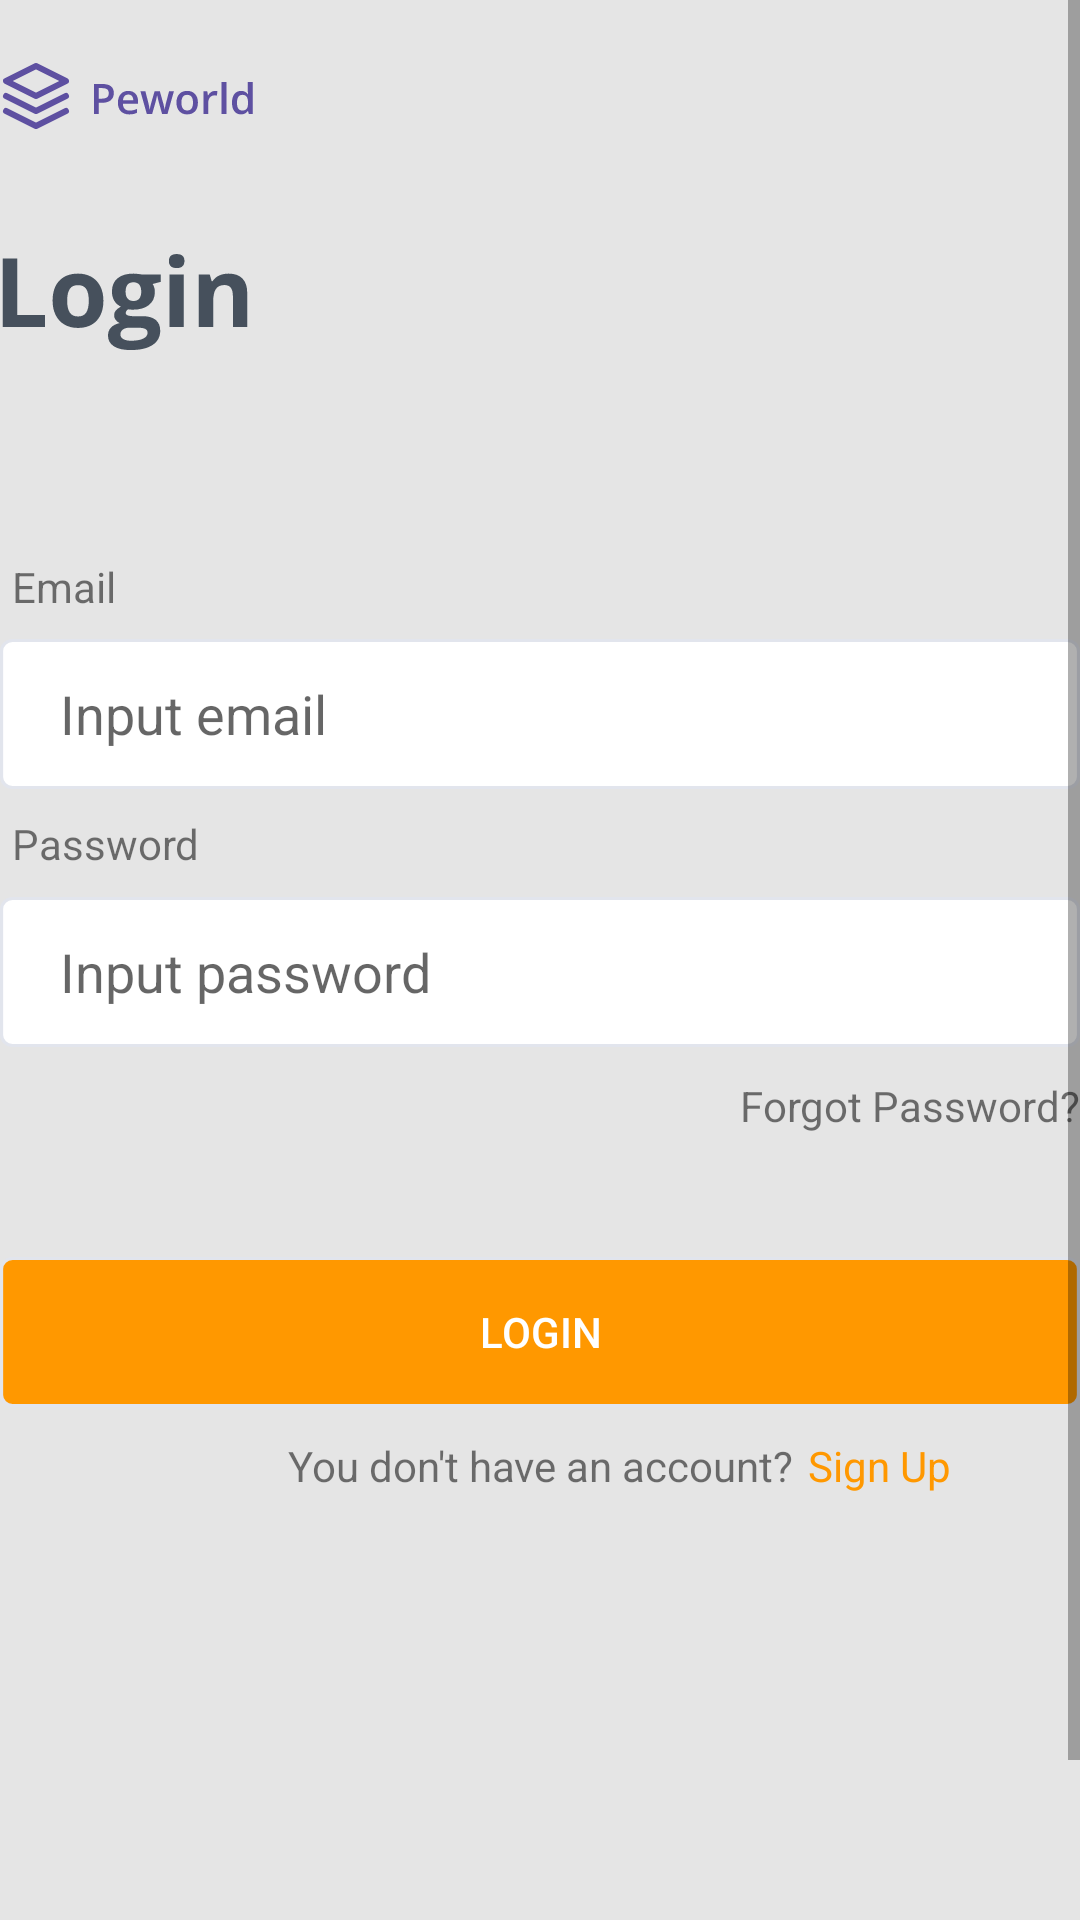

Layout XML and referenced resources for this Android screen:
<!-- AndroidManifest.xml: activity theme AppTheme.NoActionBar -->
<!-- res/layout/activity_login.xml -->
<?xml version="1.0" encoding="utf-8"?>
<layout xmlns:android="http://schemas.android.com/apk/res/android">

    <data>

    </data>

    <ScrollView
        android:layout_width="match_parent"
        android:layout_height="match_parent">

        <androidx.constraintlayout.widget.ConstraintLayout xmlns:android="http://schemas.android.com/apk/res/android"
            xmlns:app="http://schemas.android.com/apk/res-auto"
            xmlns:tools="http://schemas.android.com/tools"
            android:id="@+id/container"
            android:layout_width="match_parent"
            android:layout_height="match_parent"
            android:background="#E5E5E5"
            android:paddingLeft="@dimen/activity_horizontal_margin"
            android:paddingTop="@dimen/activity_vertical_margin"
            android:paddingRight="@dimen/activity_horizontal_margin"
            android:paddingBottom="@dimen/activity_vertical_margin">

            <ImageView
                android:id="@+id/logintext"
                android:layout_width="wrap_content"
                android:layout_height="wrap_content"
                android:layout_marginTop="40dp"
                android:src="@drawable/ic_login"
                app:layout_constraintStart_toStartOf="parent"
                app:layout_constraintTop_toBottomOf="@id/logo" />


            <TextView
                android:id="@+id/emailtext"
                android:layout_width="wrap_content"
                android:layout_height="wrap_content"
                android:layout_marginStart="4dp"
                android:layout_marginLeft="4dp"
                android:layout_marginBottom="8dp"
                android:text="Email"
                app:layout_constraintBottom_toTopOf="@id/username"
                app:layout_constraintStart_toStartOf="parent" />

            <EditText
                android:id="@+id/username"
                android:layout_width="0dp"
                android:layout_height="50dp"
                android:layout_marginTop="96dp"
                android:background="@drawable/ic_rectangle_313"
                android:hint="Input email"
                android:inputType="textEmailAddress"
                android:paddingStart="20dp"
                android:paddingLeft="20dp"
                android:selectAllOnFocus="true"
                app:layout_constraintEnd_toEndOf="parent"
                app:layout_constraintStart_toStartOf="parent"
                app:layout_constraintTop_toBottomOf="@id/logintext" />


            <TextView
                android:id="@+id/pwtext"
                android:layout_width="wrap_content"
                android:layout_height="wrap_content"
                android:layout_marginStart="4dp"
                android:layout_marginLeft="4dp"
                android:text="Password"
                app:layout_constraintBottom_toTopOf="@id/password"
                app:layout_constraintStart_toStartOf="parent"
                app:layout_constraintTop_toBottomOf="@id/username"
                app:layout_goneMarginLeft="30dp" />

            <EditText
                android:id="@+id/password"
                android:layout_width="0dp"
                android:layout_height="wrap_content"
                android:layout_marginTop="36dp"
                android:background="@drawable/ic_rectangle_313"
                android:hint="Input password"
                android:imeActionLabel="@string/action_sign_in_short"
                android:imeOptions="actionDone"
                android:inputType="textPassword"
                android:paddingStart="20dp"
                android:paddingLeft="20dp"
                android:selectAllOnFocus="true"
                app:layout_constraintEnd_toEndOf="parent"
                app:layout_constraintStart_toStartOf="parent"
                app:layout_constraintTop_toBottomOf="@+id/username" />

            <Button
                android:id="@+id/login"
                android:layout_width="0dp"
                android:layout_height="50dp"

                android:layout_marginTop="70dp"
                android:layout_marginBottom="64dp"
                android:background="@drawable/ic_rectangle_3132"
                android:text="Login"
                android:textColor="#FFFFFF"
                app:layout_constraintEnd_toEndOf="parent"
                app:layout_constraintStart_toStartOf="parent"
                app:layout_constraintTop_toBottomOf="@+id/password" />

            <ProgressBar
                android:id="@+id/loading"
                android:layout_width="wrap_content"
                android:layout_height="wrap_content"
                android:layout_gravity="center"
                android:layout_marginStart="32dp"
                android:layout_marginTop="64dp"
                android:layout_marginEnd="32dp"
                android:layout_marginBottom="64dp"
                android:visibility="gone"
                app:layout_constraintBottom_toBottomOf="parent"
                app:layout_constraintEnd_toEndOf="@+id/password"
                app:layout_constraintStart_toStartOf="@+id/password"
                app:layout_constraintTop_toTopOf="parent"
                app:layout_constraintVertical_bias="0.3" />

            <ImageView
                android:id="@+id/logo"
                android:layout_width="wrap_content"
                android:layout_height="wrap_content"
                android:layout_marginTop="20dp"
                android:src="@drawable/ic_group_978"
                app:layout_constraintStart_toStartOf="parent"
                app:layout_constraintTop_toTopOf="parent" />

            <TextView
                android:id="@+id/forgotpw"
                android:layout_width="wrap_content"
                android:layout_height="wrap_content"
                android:layout_marginTop="10dp"
                android:text="Forgot Password?"
                app:layout_constraintEnd_toEndOf="parent"
                app:layout_constraintTop_toBottomOf="@id/password" />

            <TextView
                android:id="@+id/ask"
                android:layout_width="wrap_content"
                android:layout_height="wrap_content"
                android:layout_marginTop="10dp"
                android:layout_marginBottom="200dp"
                android:text="You don't have an account?"
                app:layout_constraintBottom_toBottomOf="parent"
                app:layout_constraintEnd_toEndOf="parent"
                app:layout_constraintStart_toStartOf="parent"
                app:layout_constraintTop_toBottomOf="@id/login" />

            <TextView
                android:id="@+id/signup"
                android:layout_width="wrap_content"
                android:layout_height="wrap_content"
                android:layout_marginLeft="5dp"
                android:layout_marginTop="10dp"
                android:layout_marginBottom="200dp"
                android:text="Sign Up"
                android:textColor="#FF9800"
                app:layout_constraintBottom_toBottomOf="parent"
                app:layout_constraintStart_toEndOf="@id/ask"
                app:layout_constraintTop_toBottomOf="@id/login" />


        </androidx.constraintlayout.widget.ConstraintLayout>

    </ScrollView>
</layout>
<!-- resources referenced by this layout -->
<resources>
  <!-- drawable ic_group_978: vector/xml drawable (drawable, 4705 chars, omitted) -->
  <!-- drawable ic_login: vector/xml drawable (drawable, 3726 chars, omitted) -->
  <!-- drawable ic_rectangle_313 (drawable) -->
  <vector xmlns:android="http://schemas.android.com/apk/res/android"
      android:width="343dp"
      android:height="50dp"
      android:viewportWidth="343"
      android:viewportHeight="50">
    <path
        android:strokeWidth="1"
        android:pathData="M4,0.5L339,0.5A3.5,3.5 0,0 1,342.5 4L342.5,46A3.5,3.5 0,0 1,339 49.5L4,49.5A3.5,3.5 0,0 1,0.5 46L0.5,4A3.5,3.5 0,0 1,4 0.5z"
        android:fillColor="#ffffff"
        android:strokeColor="#E2E5ED"/>
  </vector>
  <!-- drawable ic_rectangle_3132 (drawable) -->
  <vector xmlns:android="http://schemas.android.com/apk/res/android"
      android:width="380dp"
      android:height="50dp"
      android:viewportWidth="343"
      android:viewportHeight="50">
    <path
        android:strokeWidth="1"
        android:pathData="M4,0.5L339,0.5A3.5,3.5 0,0 1,342.5 4L342.5,46A3.5,3.5 0,0 1,339 49.5L4,49.5A3.5,3.5 0,0 1,0.5 46L0.5,4A3.5,3.5 0,0 1,4 0.5z"
        android:fillColor="#FF9800"
        android:strokeColor="#E2E5ED"/>
  </vector>
  <string name="action_sign_in_short">Sign in</string>
  <style name="AppTheme.NoActionBar">
          <item name="windowActionBar">false</item>
          <item name="windowNoTitle">true</item>
      </style>
</resources>
